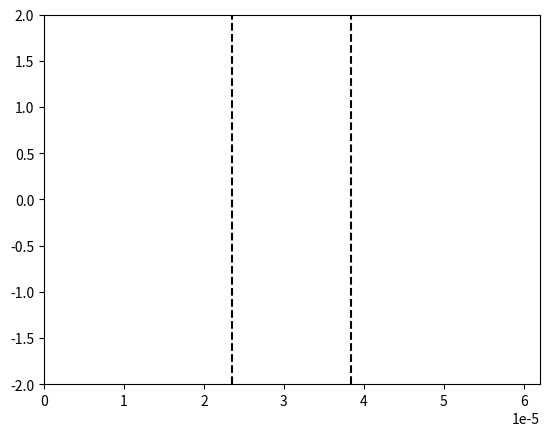

Reproduce this figure in Python.
# -*- coding: utf-8 -*-
"""
Created on Sat Nov 19 14:19:14 2022

@author: Utilisateur
"""

import numpy as np
import matplotlib.pyplot as plt
import matplotlib.animation as animation

epsilon = np.finfo(float).eps

# Constantes :
c = 2.99792458e8
lambda_0 = 1.55e-6
N_lambda = 34
eps_air = 1 
T = lambda_0 / c
k_0 = (2*np.pi)/(T*c)

# Creation limites figure
fig = plt.figure()
line, = plt.plot([], [])

# Nombre de positions
xmin = 0
xmax = 40*lambda_0
L = xmax - xmin

plt.xlim(xmin, xmax)
plt.ylim(-2, 2)

# Pas et facteur de stabilité
dx = lambda_0 / N_lambda
S = 1
dt = (S * dx) / c

# Valeurs abscisses
nbx = int(L / dx)
x = np.linspace(xmin, xmax, nbx)

# Nombre valeurs temporelles
nbt = int(1.7 * (xmax/lambda_0) * T / dt)

# Paramètres milieu transparent
n_milieu = 2.2
lambda_milieu = lambda_0/n_milieu
largeur_milieu = 9.6*lambda_0

debut_milieu = L/2 - largeur_milieu/2
fin_milieu = L/2 + largeur_milieu/2

# Tableau des constantes diaéliectriques
eps_r = np.ones(nbx)
for i in range(nbx):
    if(x[i] >= debut_milieu and x[i]  <= fin_milieu):
        eps_r[i] = n_milieu**2
        
# Limites visuelles du milieu
plt.vlines(debut_milieu, -2, 2, colors='k', linestyle='dashed')
plt.vlines(fin_milieu, -2, 2, colors='k', linestyle='dashed')

# Creation tableaux des positons à t-1, t et t+1
un_inf = np.zeros(nbx)
un = np.zeros(nbx)
un_sup = np.zeros(nbx)


def animate(n):
    
    for i in range(nbx-1):
        un_sup[i] = ( S**2/eps_r[i] ) * (un[i+1] - 2*un[i] + un[i-1]) + 2*un[i] - un_inf[i]
    
    # Calcul de l'instant
    t_sup = (n + 1) * dt
    
    if t_sup < 20*T:
        # Onde venant de la gauche :
        un_sup[0] = np.cos( (2*np.pi/T * t_sup) ) * np.exp( -(t_sup - 8.2*T)**2 / (3.2*T)**2 )
    else:
        # Pour que l'onde parte à l'infini à gauche
        un_sup[0] = un[1]
    
    # Pour que l'onde parte à l'infini à droite
    un_sup[nbx-1] = un[nbx-2] 

    line.set_data(x, un_sup)
    
    un_inf[:] = un[:]
    un[:] = un_sup[:]
    
    return line,

ani = animation.FuncAnimation(fig, func = animate, frames = nbt, interval = 3, repeat = False)

print("\n------------------\nParamètres Milieu\n------------------")
print("n = ", n_milieu)
print("Largeur : ", largeur_milieu/lambda_0, "lambda_0")
print("Longueur d'onde dans le milieu : lambda = ", lambda_milieu/lambda_0, "lambda0\n")

# Coefficients de Fresnel
print("\n-----------------------\nCoefficients de Fresnel\n-----------------------")
r = (1 - n_milieu)/(1 + n_milieu) # Négatif si les max deviennent des min
t = (2*1) / (1 + n_milieu)
print("\nInterface air/milieu : r = ", r, " t = ", t)

r = (n_milieu -1)/(1 + n_milieu)
t = (2 * n_milieu) / (1 + n_milieu)
print("Interface milieu/air : r = ", r, " t = ", t, "\n")

print("\n-----------------------\nGrandeurs numériques\n-----------------------")

"""
Calcul des coefficients C1 et C2 tels que :
    k_num = C1/dx
    Vphase_num = C2*c
"""

C1 = 2 * np.arcsin(np.sin(np.pi*S/N_lambda)/S)
C2 = 2 * np.pi/(lambda_0*(C1/dx))
print("\nRésolution spatiale : N_lambda = ", N_lambda)
print("Facteur de stabilité : S = ", S)
print("\nk_numérique = ", C1, "/dx")
print("vPhase_numérique = ", C2, "c\n\n soit\n")

k_num = C1/dx
vph_num = C2*c
N_tr = (np.pi*S)/(2*np.arcsin(S))

print("k_numérique = ", k_num, " Vphase_numérique = ", vph_num)

vph_error = (c-vph_num)/c

print("\nLe rapport des vecteurs k_numérique et k_0 est : k_num/k_0 = ", ((C1/dx) / k_0))
print("L'erreur sur la vitesse de phase est de : ", vph_error*100, " %\n")
print("Résolution spatiale minimum pour avoir k réel : N_transition = ", N_tr)

plt.show()

